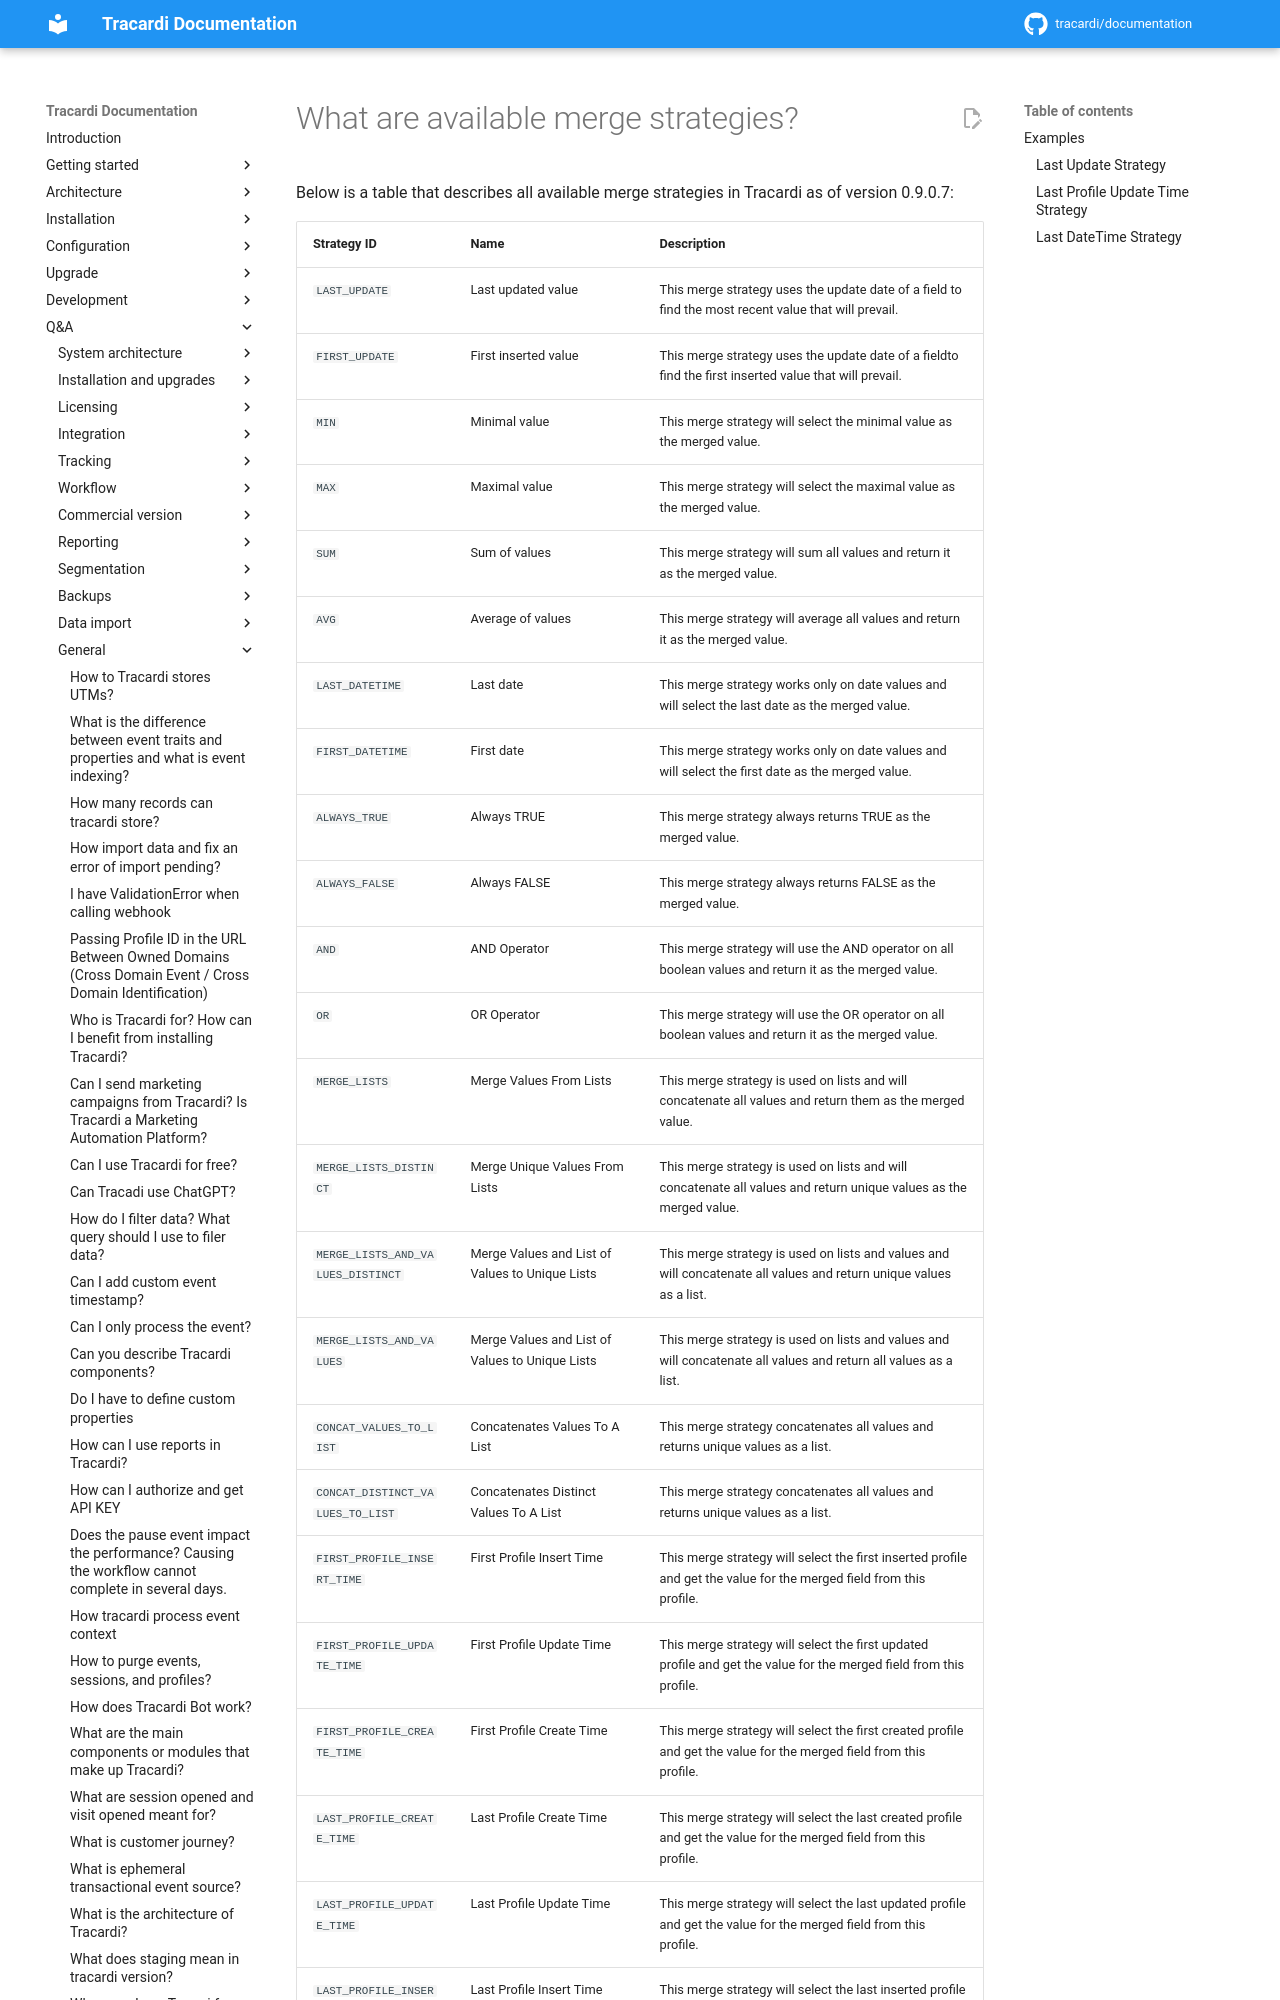

repository: Tracardi/documentation · page: 1.1.x/qa/what_are_available_merge_strategies/index.html · generator: mkdocs

# What are available merge strategies?

Below is a table that describes all available merge strategies in Tracardi as of version 0.9.0.7:

| Strategy ID                       | Name                                            | Description                                                                                                          
|-----------------------------------|-------------------------------------------------|----------------------------------------------------------------------------------------------------------------------|
| `LAST_UPDATE`                     | Last updated value                              | This merge strategy uses the update date of a field to find the most recent value that will prevail.                 |
| `FIRST_UPDATE`                    | First inserted value                            | This merge strategy uses the update date of a fieldto find the first inserted value that will prevail.               |
| `MIN`                             | Minimal value                                   | This merge strategy will select the minimal value as the merged value.                                               |
| `MAX`                             | Maximal value                                   | This merge strategy will select the maximal value as the merged value.                                               |
| `SUM`                             | Sum of values                                   |
